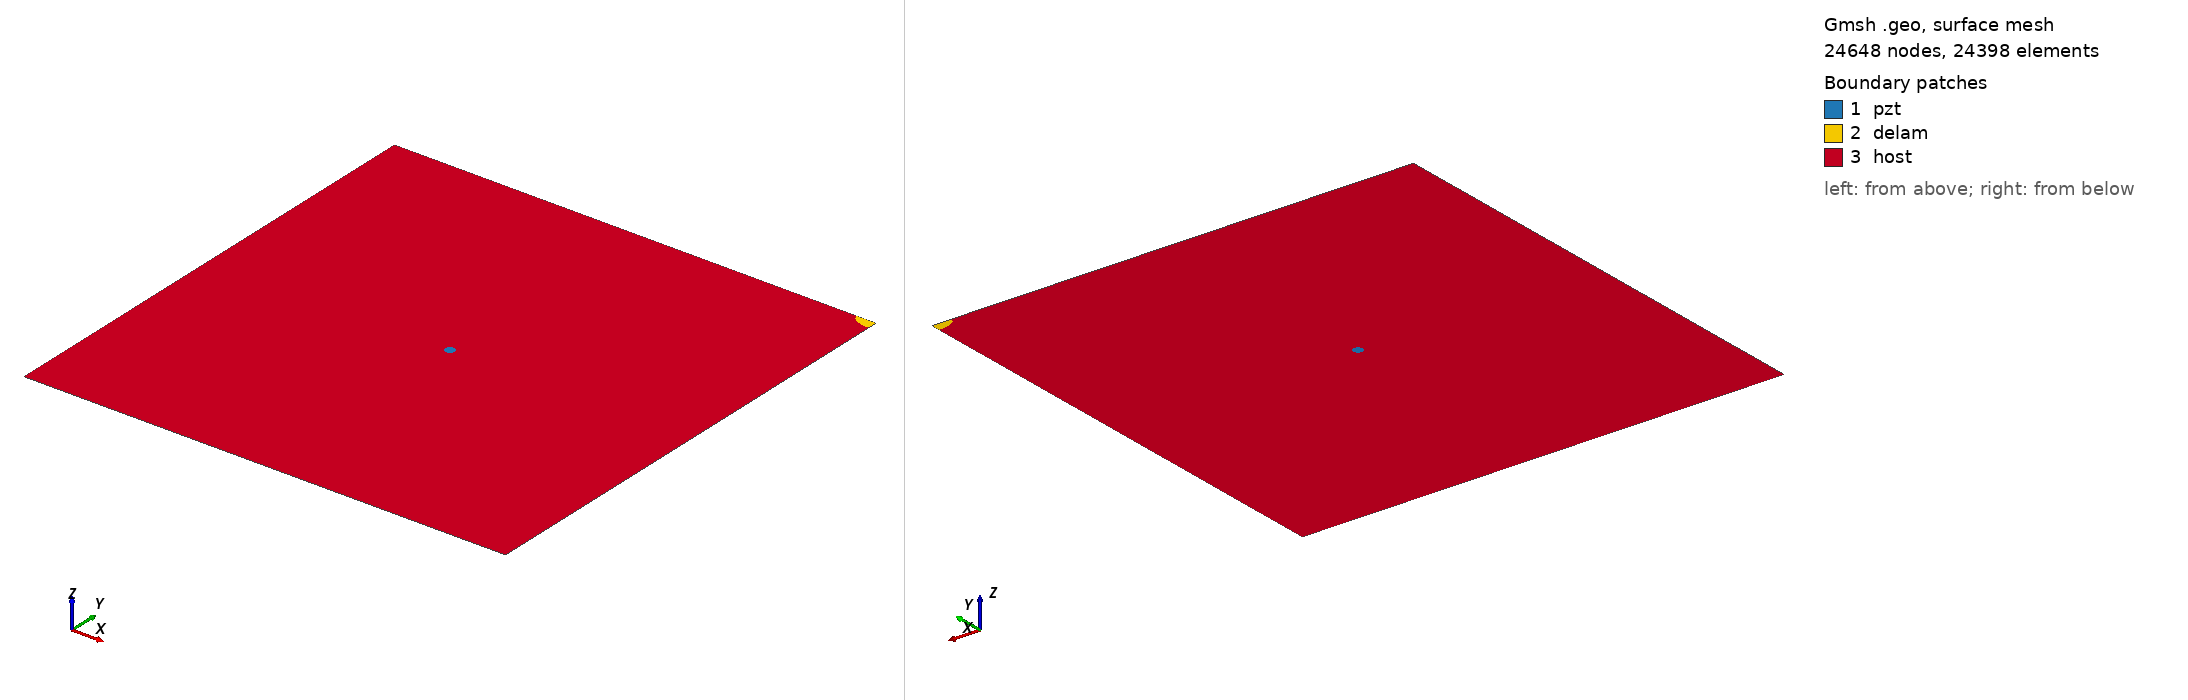

Gmsh geometry script, surface-meshed: 24648 nodes, 24398 surface elements. Boundary patches (legend numbers): 1 pzt, 2 delam, 3 host. Left view from above one corner, right view from below the opposite corner. Legend entries are the model's physical surfaces. The drawing asked Gmsh for element sizes between 1% and 20% of the model's largest extent; the script's own settings can give other sizes.

=== delam_1_corner3_1.geo (drawn) ===
SetFactory("OpenCASCADE");
a=0.020000; 
b=0.010000; 
x=0.500000; 
y=0.500000; 
alpha=0.000000 *Pi; 
r=0.005000; 
xpzt=0.250000; 
ypzt=0.250000; 
//+
Point(1) = {0, 0, 0, 1.0};
//+
Point(2) = {0.5, 0, 0, 1.0};
//+
Point(3) = {0.5, 0.5, 0, 1.0};
//+
Point(4) = {0, 0.5, 0, 1.0};
//+
Line(1) = {1, 2};
//+
Line(2) = {2, 3};
//+
Line(3) = {3, 4};
//+
Line(4) = {4, 1};
//+
Circle(5) = {xpzt, ypzt, -0, r, 0, 2*Pi};
//+
Ellipse(6) = {x, y, -0, a, b, 0, 2*Pi};
//+
Rotate {{0, 0, 1}, {x, y, 0}, alpha} {
  Curve{6}; 
}
//+
BooleanDifference{ Curve{6}; Delete; }{ Curve{2};Curve{3};}
//+
Delete {
  Curve{6}; 
}
//+
Delete {
  Curve{8}; 
}
//+
Delete {
  Curve{2}; 
}
//+
Delete {
  Curve{3}; 
}
//+
Line(9) = {2, 8};
//+
Line(10) = {8, 3};
//+
Line(11) = {3, 7};
//+
Line(12) = {7, 4};
//+
Curve Loop(1) = {5};
//+
Plane Surface(1) = {1};
//+
Curve Loop(2) = {10,11, 7};
//+
Plane Surface(2) = {2};
//+
Curve Loop(3) = {9, 7, 12,4,1};
//+
Curve Loop(4) = {5};
//+
Plane Surface(3) = {3, 4};
//+
Point(9) = {xpzt, ypzt, 0, 1.0};
//+
Point{9} In Surface {1};// mesh node at centre of pzt
//+
Physical Surface("pzt") = {1};
//+
Physical Surface("delam") = {2};
//+
Physical Surface("host") = {3};
 
Mesh.Algorithm = 6; // Frontal
Mesh.CharacteristicLengthFactor = 0.08; Mesh.CharacteristicLengthMin = 0.001; Mesh.CharacteristicLengthMax = 0.2;
Mesh.RecombineAll = 1; // Apply recombination algorithm 
Mesh.SubdivisionAlgorithm = 1; // 1: all quadrangles
Mesh.Smoothing = 1;
